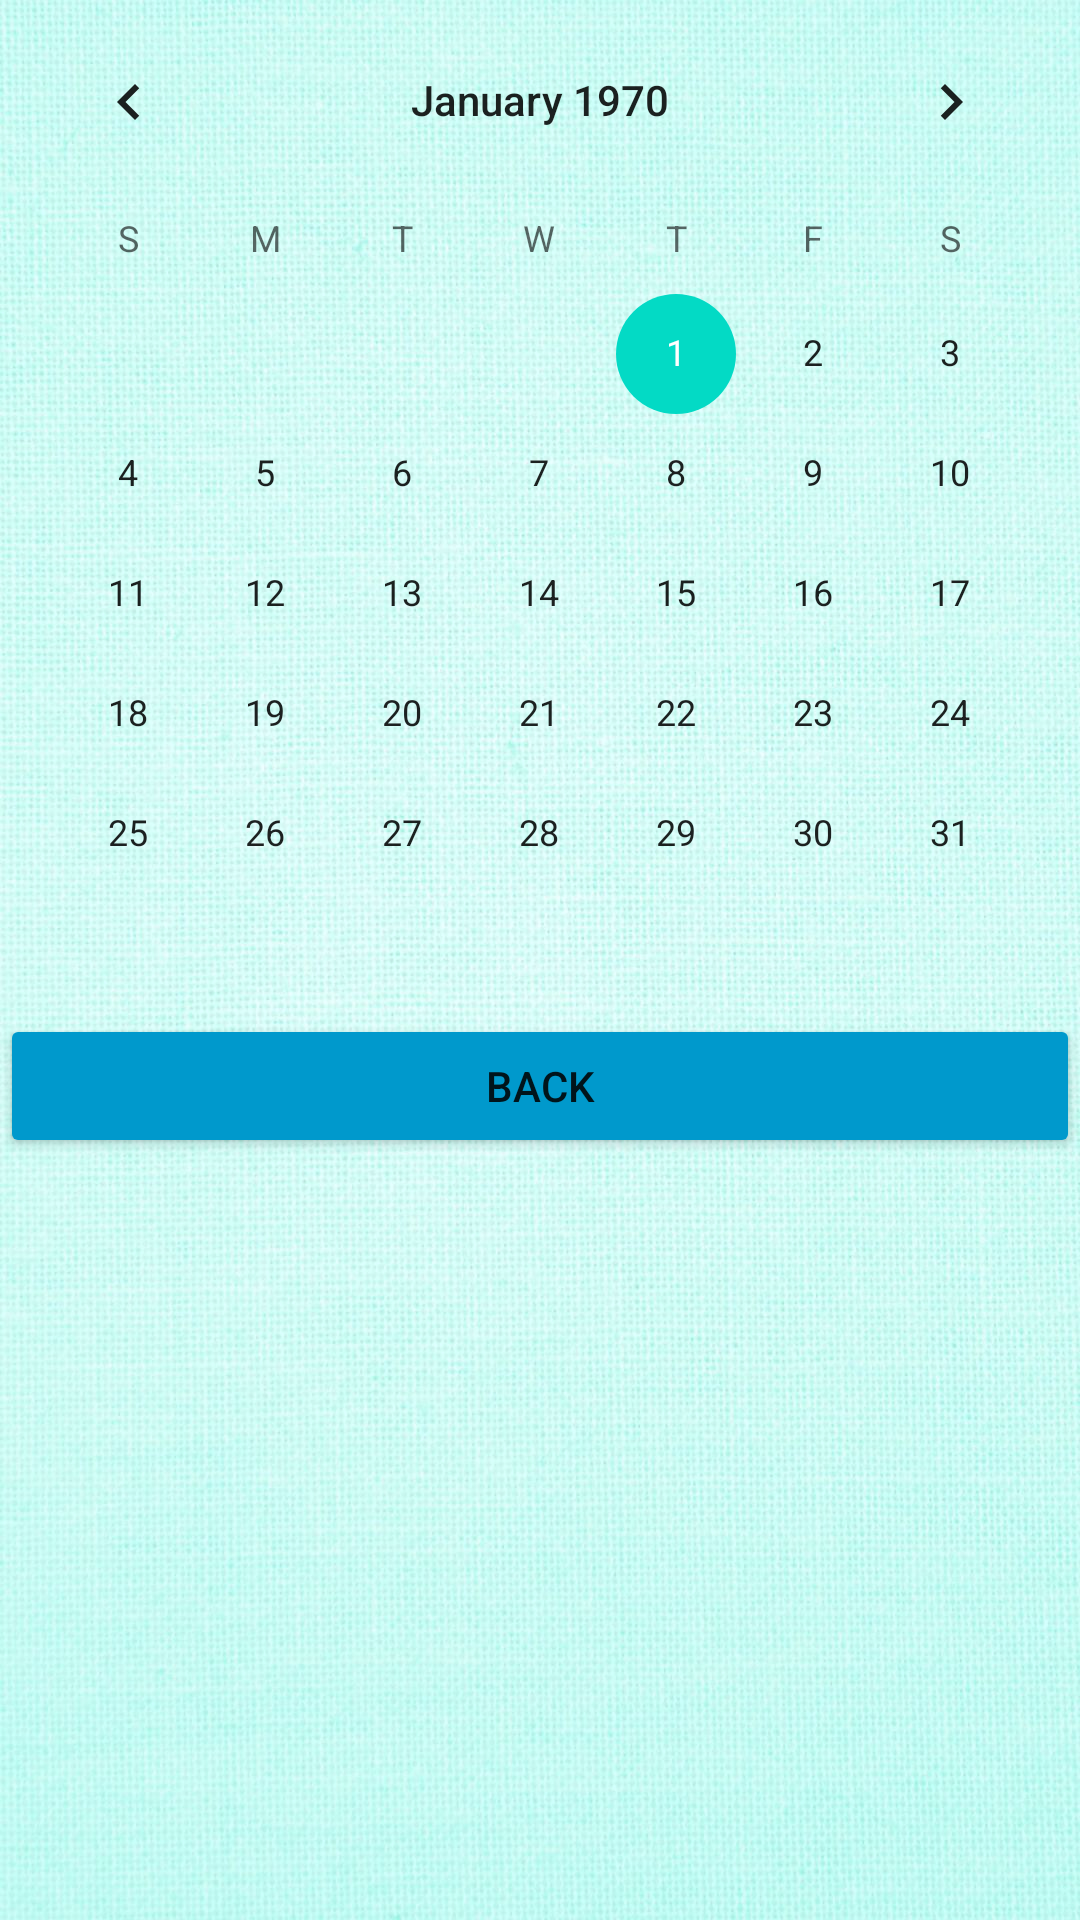

The Android layout XML behind this screen, and the referenced resources:
<!-- AndroidManifest.xml: application theme Theme.DoctorPersona -->
<!-- res/layout/activity_calendar.xml -->
<?xml version="1.0" encoding="utf-8"?>
<LinearLayout xmlns:android="http://schemas.android.com/apk/res/android"
    xmlns:app="http://schemas.android.com/apk/res-auto"
    android:layout_width="match_parent"
    android:layout_height="match_parent"
    android:background="@drawable/wall2"
    android:orientation="vertical">

    <CalendarView
        android:id="@+id/calendarView"
        android:layout_width="match_parent"
        android:layout_height="wrap_content" />

    <Button
        android:id="@+id/Back_button2"
        android:layout_width="match_parent"
        android:layout_height="wrap_content"
        android:backgroundTint="@android:color/holo_blue_dark"
        android:onClick="Back"
        android:text="Back" />

</LinearLayout>
<!-- resources referenced by this layout -->
<resources>
  <!-- drawable wall2: jpg bitmap (drawable, 229958 bytes) -->
  <style name="Theme.DoctorPersona" parent="Theme.MaterialComponents.DayNight.DarkActionBar">
          
          <item name="colorPrimary">@color/purple_500</item>
          <item name="colorPrimaryVariant">@color/purple_700</item>
          <item name="colorOnPrimary">@color/white</item>
          
          <item name="colorSecondary">@color/teal_200</item>
          <item name="colorSecondaryVariant">@color/teal_700</item>
          <item name="colorOnSecondary">@color/black</item>
          
          <item name="android:statusBarColor" tools:targetApi="l">?attr/colorPrimaryVariant</item>
          
      </style>
  <!-- not gathered from this repository: default colours our renderer supplied (Android Studio template values) -->
  <color name="purple_500">#FF6200EE</color>
  <color name="purple_700">#FF3700B3</color>
  <color name="teal_200">#FF03DAC5</color>
  <color name="teal_700">#FF018786</color>
  <color name="black">#FF000000</color>
  <color name="white">#FFFFFFFF</color>
</resources>
